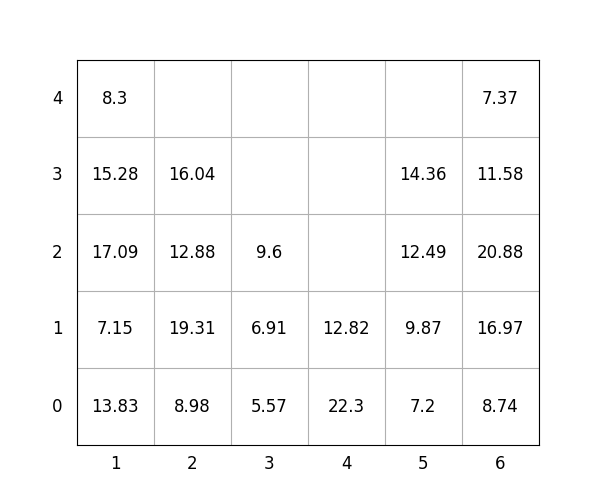

The file beside this chart, header and first rows:
idx, loc_x, loc_y, loc_z, weight, group, score, seq, reloc, size(ft)
1, 1, 0, 0, 13.83, 0, 13.83, 1, 0, 20
2, 4, 0, 0, 22.3, 2, 222.3, 2, 1.0, 20
3, 4, 0, 1, 12.82, 2, 212.8, 3, 1.0, 20
4, 2, 0, 0, 8.98, 1, 109, 4, 0, 20
5, 5, 0, 0, 7.2, 1, 107.2, 5, 0, 20
6, 5, 0, 1, 9.87, 3, 309.9, 6, 0, 20
7, 2, 0, 1, 19.31, 1, 119.3, 7, 0, 20
8, 5, 0, 2, 12.49, 3, 312.5, 8, 0, 20
9, 1, 0, 1, 7.15, 1, 107.2, 9, 0, 20
10, 3, 0, 0, 5.57, 1, 105.6, 10, 0, 20
11, 6, 0, 0, 8.74, 0, 8.74, 11, 0, 20
12, 6, 0, 1, 16.97, 0, 16.97, 12, 0, 20
13, 3, 0, 1, 6.91, 1, 106.9, 13, 0, 20
14, 2, 0, 2, 12.88, 2, 212.9, 14, 0, 20
15, 1, 0, 2, 17.09, 1, 117.1, 15, 0, 20
16, 6, 0, 2, 20.88, 0, 20.88, 16, 0, 20
17, 2, 0, 3, 16.04, 3, 316, 17, 0, 20
18, 5, 0, 3, 14.36, 3, 314.4, 18, 0, 20
19, 1, 0, 3, 15.28, 2, 215.3, 19, 0, 20
20, 1, 0, 4, 8.3, 3, 308.3, 20, 0, 20
21, 6, 0, 3, 11.58, 1, 111.6, 21, 0, 20
22, 3, 0, 2, 9.6, 1, 109.6, 22, 0, 20
23, 6, 0, 4, 7.37, 3, 307.4, 23, 0, 20
